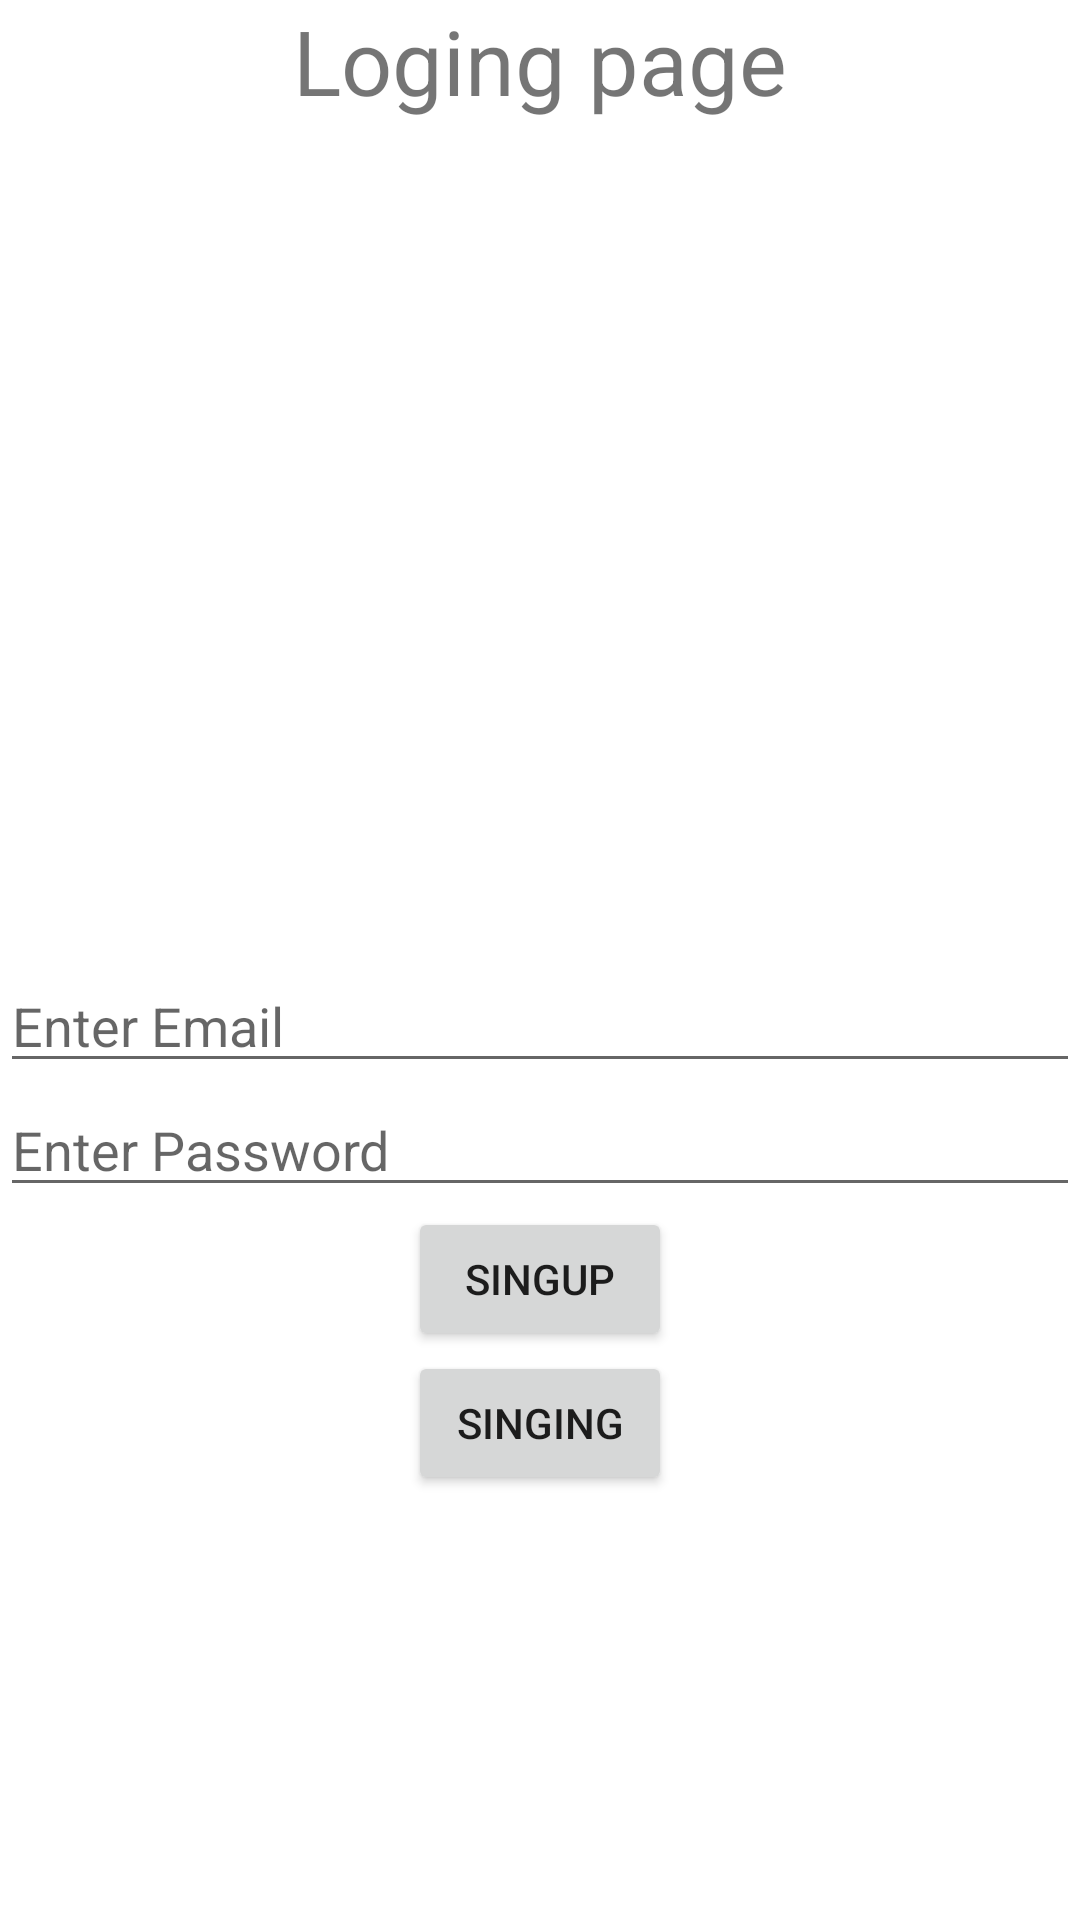

The Android layout XML behind this screen, and the referenced resources:
<!-- AndroidManifest.xml: application theme Theme.MVVMArchitechture -->
<!-- res/layout/activity_singing.xml -->
<?xml version="1.0" encoding="utf-8"?>
<androidx.constraintlayout.widget.ConstraintLayout xmlns:android="http://schemas.android.com/apk/res/android"
    xmlns:app="http://schemas.android.com/apk/res-auto"
    xmlns:tools="http://schemas.android.com/tools"
    android:layout_width="match_parent"
    android:layout_height="match_parent"
    android:layout_margin="16dp"
    tools:context=".Singing">


    <TextView
        android:layout_width="match_parent"
        android:id="@+id/login"
        android:layout_height="wrap_content"
        app:layout_constraintStart_toStartOf="parent"
        app:layout_constraintTop_toTopOf="parent"
        app:layout_constraintEnd_toEndOf="parent"
        android:gravity="center"
        android:text="Loging page"
        android:textSize="30sp"/>
    <EditText
        android:id="@+id/email"
        android:layout_width="match_parent"
        android:layout_height="wrap_content"
        android:hint="Enter Email"
        app:layout_constraintTop_toBottomOf="@id/login"
        app:layout_constraintBottom_toBottomOf="parent"/>
    <EditText
        android:id="@+id/password"
        android:layout_width="match_parent"
        android:layout_height="wrap_content"
        android:hint="Enter Password"
        app:layout_constraintTop_toBottomOf="@id/email"
        app:layout_constraintEnd_toEndOf="parent"
        app:layout_constraintStart_toStartOf="parent"
        />
    <Button
        android:id="@+id/singup"
        android:layout_width="wrap_content"
        android:layout_height="wrap_content"
        app:layout_constraintTop_toBottomOf="@id/password"
        app:layout_constraintStart_toStartOf="parent"
        app:layout_constraintEnd_toEndOf="parent"
        android:text="Singup"
        tools:ignore="UnknownId" />
    <Button
        android:id="@+id/singing"
        android:layout_width="wrap_content"
        android:layout_height="wrap_content"
        app:layout_constraintTop_toBottomOf="@id/singup"
        app:layout_constraintStart_toStartOf="parent"
        app:layout_constraintEnd_toEndOf="parent"
        android:text="Singing"/>


</androidx.constraintlayout.widget.ConstraintLayout>
<!-- resources referenced by this layout -->
<resources>
  <style name="Theme.MVVMArchitechture" parent="Theme.MaterialComponents.DayNight.DarkActionBar">
          
          <item name="colorPrimary">@color/purple_500</item>
          <item name="colorPrimaryVariant">@color/purple_700</item>
          <item name="colorOnPrimary">@color/white</item>
          
          <item name="colorSecondary">@color/teal_200</item>
          <item name="colorSecondaryVariant">@color/teal_700</item>
          <item name="colorOnSecondary">@color/black</item>
          
          <item name="android:statusBarColor">?attr/colorPrimaryVariant</item>
          
      </style>
  <!-- not gathered from this repository: default colours our renderer supplied (Android Studio template values) -->
  <color name="purple_500">#FF6200EE</color>
  <color name="purple_700">#FF3700B3</color>
  <color name="teal_200">#FF03DAC5</color>
  <color name="teal_700">#FF018786</color>
  <color name="black">#FF000000</color>
  <color name="white">#FFFFFFFF</color>
</resources>
